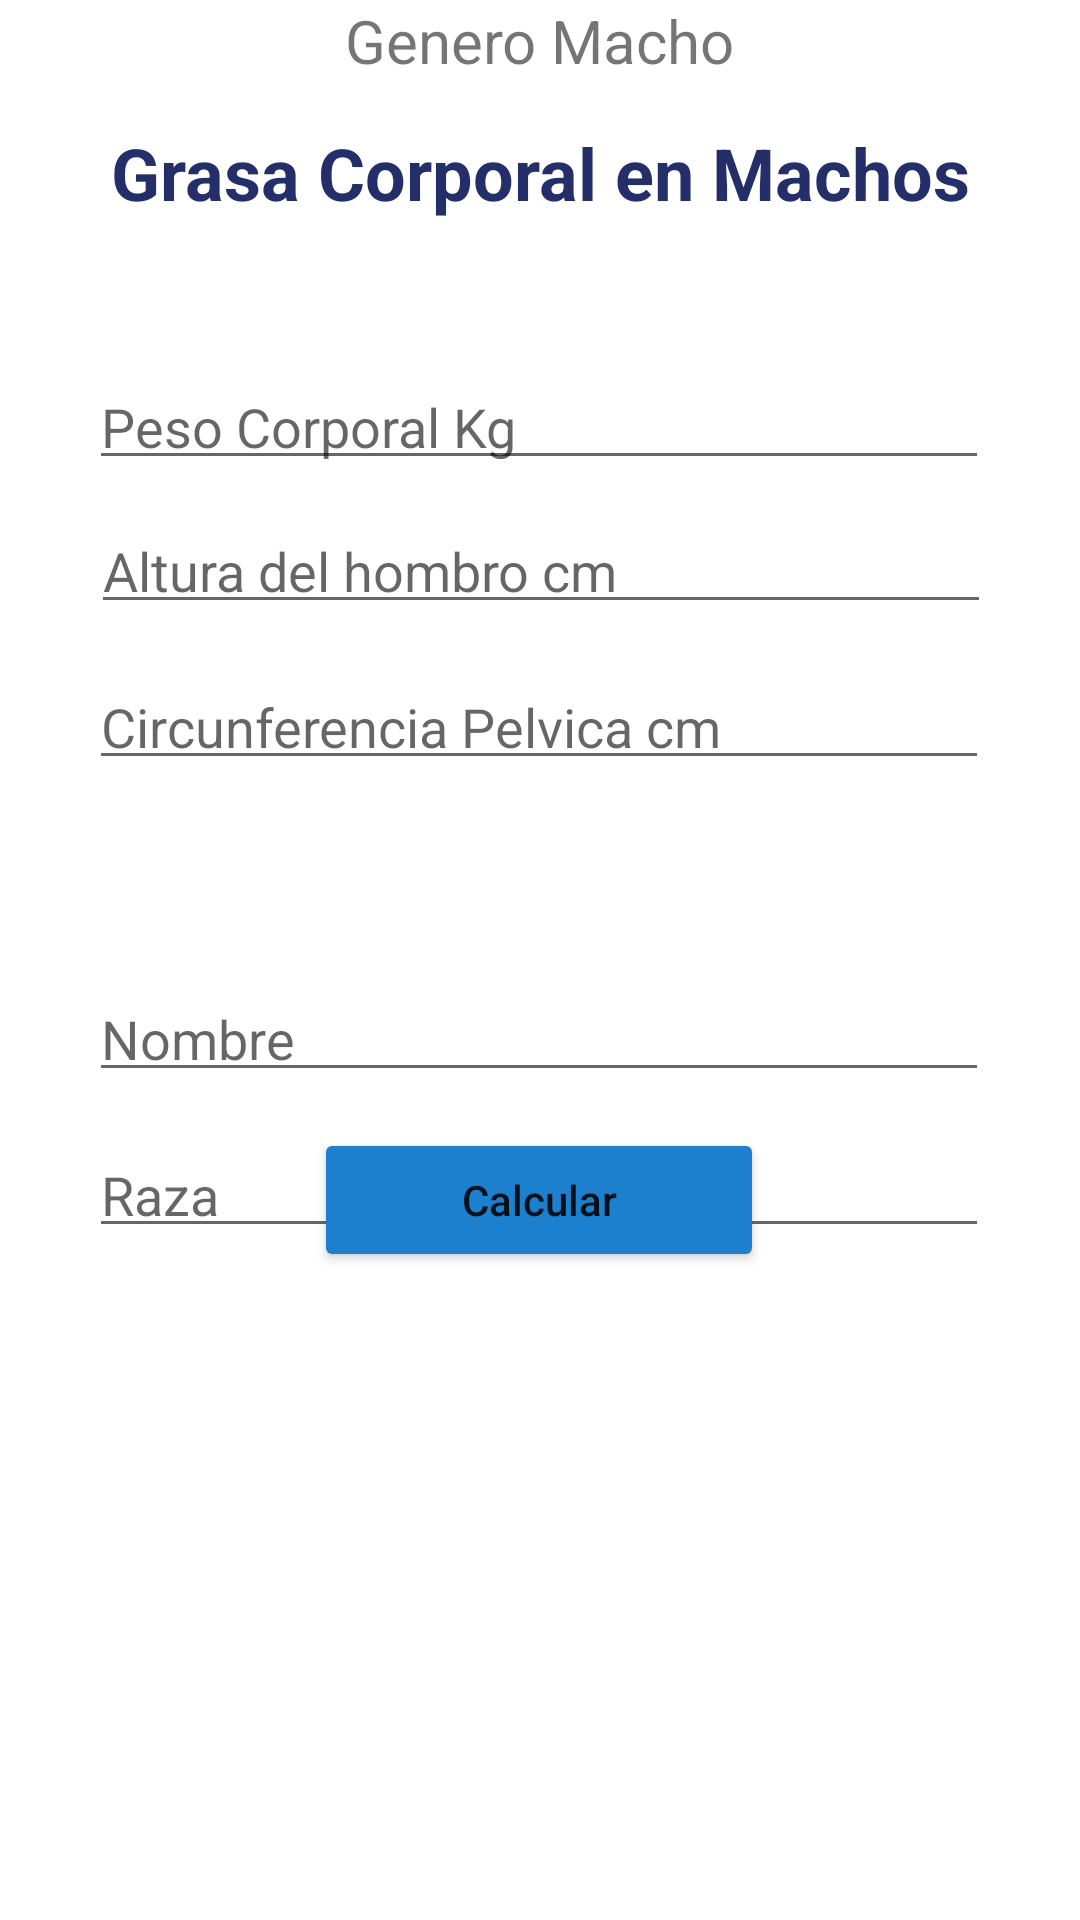

The Android layout XML behind this screen, and the referenced resources:
<!-- AndroidManifest.xml: application theme Theme.AppCaninos -->
<!-- res/layout/activity_grasa_machos.xml -->
<?xml version="1.0" encoding="utf-8"?>
<androidx.constraintlayout.widget.ConstraintLayout xmlns:android="http://schemas.android.com/apk/res/android"
    xmlns:app="http://schemas.android.com/apk/res-auto"
    xmlns:tools="http://schemas.android.com/tools"
    android:layout_width="match_parent"
    android:layout_height="match_parent">

    <Button
        android:id="@+id/btn_cal_grasaMacho"
        android:layout_width="150dp"
        android:layout_height="wrap_content"
        android:layout_marginBottom="216dp"
        android:backgroundTint="#1C80CF"
        android:fontFamily="sans-serif-medium"
        android:maxWidth="2000dp"
        android:text="Calcular"
        android:textAllCaps="false"
        app:layout_constraintBottom_toBottomOf="parent"
        app:layout_constraintEnd_toEndOf="parent"
        app:layout_constraintHorizontal_bias="0.498"
        app:layout_constraintStart_toStartOf="parent"
        tools:cornerRadius="@android:dimen/dialog_min_width_major" />

    <EditText
        android:id="@+id/et_GrasaRaza"
        android:layout_width="300dp"
        android:layout_height="40dp"
        android:layout_marginTop="376dp"
        android:ems="10"
        android:hint="Raza"
        android:inputType="textPersonName"
        app:layout_constraintEnd_toEndOf="parent"
        app:layout_constraintHorizontal_bias="0.495"
        app:layout_constraintStart_toStartOf="parent"
        app:layout_constraintTop_toTopOf="parent" />

    <EditText
        android:id="@+id/et_GrasaNombre"
        android:layout_width="300dp"
        android:layout_height="40dp"
        android:layout_marginTop="324dp"
        android:ems="10"
        android:hint="Nombre"
        android:inputType="textPersonName"
        app:layout_constraintEnd_toEndOf="parent"
        app:layout_constraintHorizontal_bias="0.495"
        app:layout_constraintStart_toStartOf="parent"
        app:layout_constraintTop_toTopOf="parent" />

    <EditText
        android:id="@+id/et_GrasaCp"
        android:layout_width="300dp"
        android:layout_height="40dp"
        android:layout_marginTop="220dp"
        android:ems="10"
        android:hint="Circunferencia Pelvica cm"
        android:inputType="textPersonName"
        app:layout_constraintEnd_toEndOf="parent"
        app:layout_constraintHorizontal_bias="0.495"
        app:layout_constraintStart_toStartOf="parent"
        app:layout_constraintTop_toTopOf="parent" />

    <EditText
        android:id="@+id/et_Grasahsh"
        android:layout_width="300dp"
        android:layout_height="40dp"
        android:layout_marginTop="168dp"
        android:ems="10"
        android:hint="Altura del hombro cm "
        android:inputType="textPersonName"
        app:layout_constraintEnd_toEndOf="parent"
        app:layout_constraintHorizontal_bias="0.504"
        app:layout_constraintStart_toStartOf="parent"
        app:layout_constraintTop_toTopOf="parent" />

    <EditText
        android:id="@+id/et_GrasaPesoMacho"
        android:layout_width="300dp"
        android:layout_height="40dp"
        android:layout_marginTop="120dp"
        android:ems="10"
        android:hint="Peso Corporal Kg"
        android:inputType="number"
        app:layout_constraintEnd_toEndOf="parent"
        app:layout_constraintHorizontal_bias="0.495"
        app:layout_constraintStart_toStartOf="parent"
        app:layout_constraintTop_toTopOf="parent" />

    <TextView
        android:id="@+id/titulo2"
        android:layout_width="wrap_content"
        android:layout_height="wrap_content"
        android:text="Grasa Corporal en Machos"
        android:textColor="#242F6A"
        android:textSize="24sp"
        android:textStyle="bold"
        app:layout_constraintBottom_toBottomOf="parent"
        app:layout_constraintEnd_toEndOf="parent"
        app:layout_constraintStart_toStartOf="parent"
        app:layout_constraintTop_toTopOf="parent"
        app:layout_constraintVertical_bias="0.068" />

    <TextView
        android:id="@+id/textView"
        android:layout_width="wrap_content"
        android:layout_height="wrap_content"
        android:text="Genero Macho"
        android:textSize="20sp"
        app:layout_constraintEnd_toEndOf="parent"
        app:layout_constraintStart_toStartOf="parent"
        tools:layout_editor_absoluteY="284dp" />

</androidx.constraintlayout.widget.ConstraintLayout>
<!-- resources referenced by this layout -->
<resources>
  <style name="Theme.AppCaninos" parent="Theme.MaterialComponents.DayNight.DarkActionBar">
          
          <item name="colorPrimary">@color/purple_500</item>
          <item name="colorPrimaryVariant">@color/purple_700</item>
          <item name="colorOnPrimary">@color/white</item>
          
          <item name="colorSecondary">@color/teal_200</item>
          <item name="colorSecondaryVariant">@color/teal_700</item>
          <item name="colorOnSecondary">@color/black</item>
          
          <item name="android:statusBarColor">?attr/colorPrimaryVariant</item>
          
      </style>
  <!-- not gathered from this repository: default colours our renderer supplied (Android Studio template values) -->
  <color name="purple_500">#FF6200EE</color>
  <color name="purple_700">#FF3700B3</color>
  <color name="teal_200">#FF03DAC5</color>
  <color name="teal_700">#FF018786</color>
  <color name="black">#FF000000</color>
  <color name="white">#FFFFFFFF</color>
</resources>
